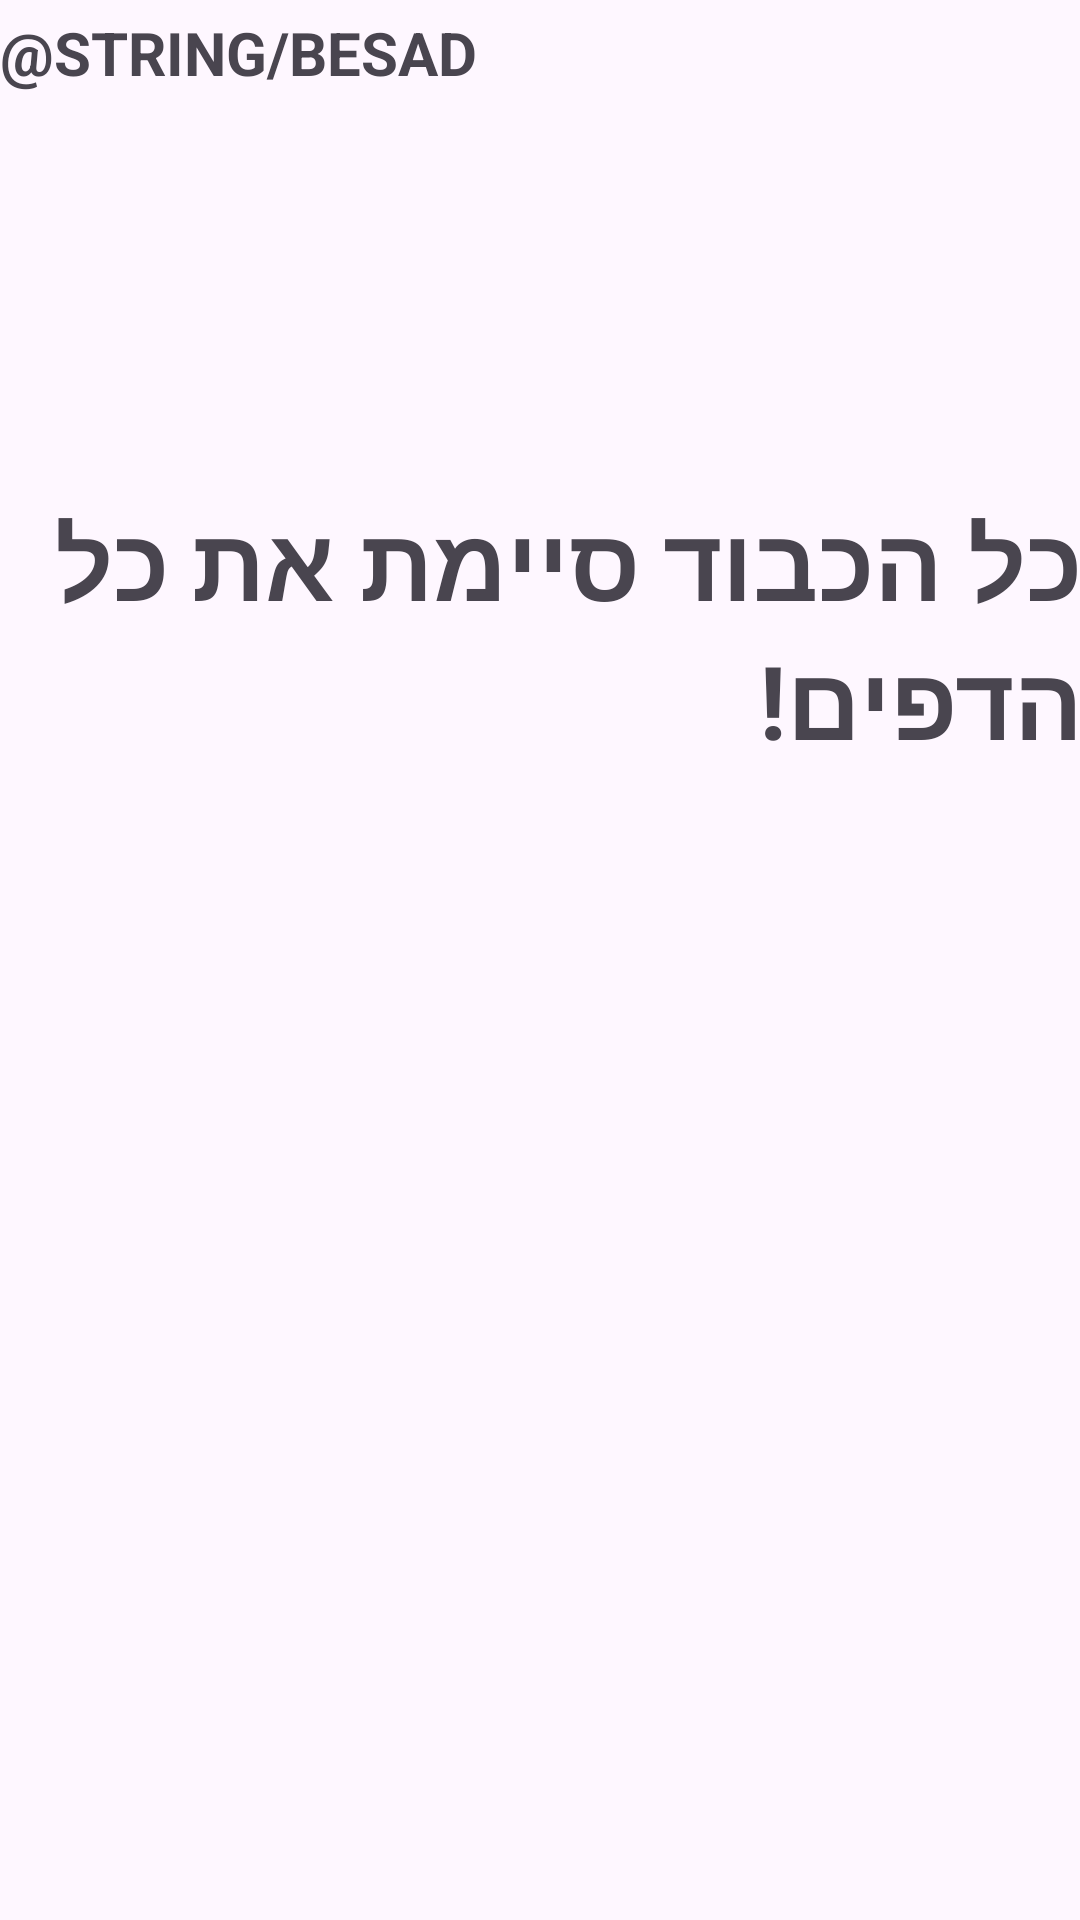

Produce the Android XML layout that renders to this screen, including the resource entries it uses.
<!-- AndroidManifest.xml: application theme Theme.MyApplication -->
<!-- res/layout/activity_congratulations.xml -->
<?xml version="1.0" encoding="utf-8"?>
<androidx.constraintlayout.widget.ConstraintLayout xmlns:android="http://schemas.android.com/apk/res/android"
    xmlns:app="http://schemas.android.com/apk/res-auto"
    xmlns:tools="http://schemas.android.com/tools"
    android:id="@+id/main"
    android:layout_width="match_parent"
    android:layout_height="match_parent"
    tools:context=".About">

    <TextView
        android:id="@+id/textView2"
        android:layout_width="wrap_content"
        android:layout_height="wrap_content"
        android:layout_marginTop="4.0dp"
        android:text="@string/besad"
        android:textAlignment="textStart"
        android:textAllCaps="true"
        android:textSize="20.0sp"
        android:textStyle="bold"
        app:layout_constraintEnd_toEndOf="parent"
        app:layout_constraintHorizontal_bias="0.0"
        app:layout_constraintStart_toStartOf="parent"
        app:layout_constraintTop_toTopOf="parent" />

    <TextView
        android:layout_width="wrap_content"
        android:layout_height="wrap_content"
        android:layout_marginTop="164dp"
        android:text="כל הכבוד סיימת את כל הדפים!"
        android:textSize="34sp"
        android:textStyle="bold"
        app:layout_constraintEnd_toEndOf="parent"
        app:layout_constraintHorizontal_bias="0.5"
        app:layout_constraintStart_toStartOf="parent"
        app:layout_constraintTop_toTopOf="parent" />

</androidx.constraintlayout.widget.ConstraintLayout>
<!-- resources referenced by this layout -->
<resources>
  <style name="Theme.MyApplication" parent="Theme.MaterialComponents.DayNight.NoActionBar">
          
          <item name="colorPrimary">@color/brown</item>
          <item name="colorPrimaryVariant">@color/dark_brown</item>
          <item name="colorOnPrimary">@color/white</item>
          
          <item name="colorSecondary">@color/semi_brown</item>
          <item name="colorSecondaryVariant">@color/third_brown</item>
          <item name="colorOnSecondary">@color/black</item>
  
          
          <item name="android:statusBarColor">@color/colorLightStatusBar</item>
          <item name="android:navigationBarColor">@color/dark_brown</item>
      </style>
  <color name="brown">#4CB34E2C</color>
  <color name="dark_brown">#59230F</color>
  <color name="white">#FFFFFFFF</color>
  <color name="semi_brown">#80B44B32</color>
  <color name="third_brown">#54B44B32</color>
  <color name="black">#FF000000</color>
  <color name="colorLightStatusBar">#FF121212</color>
</resources>
